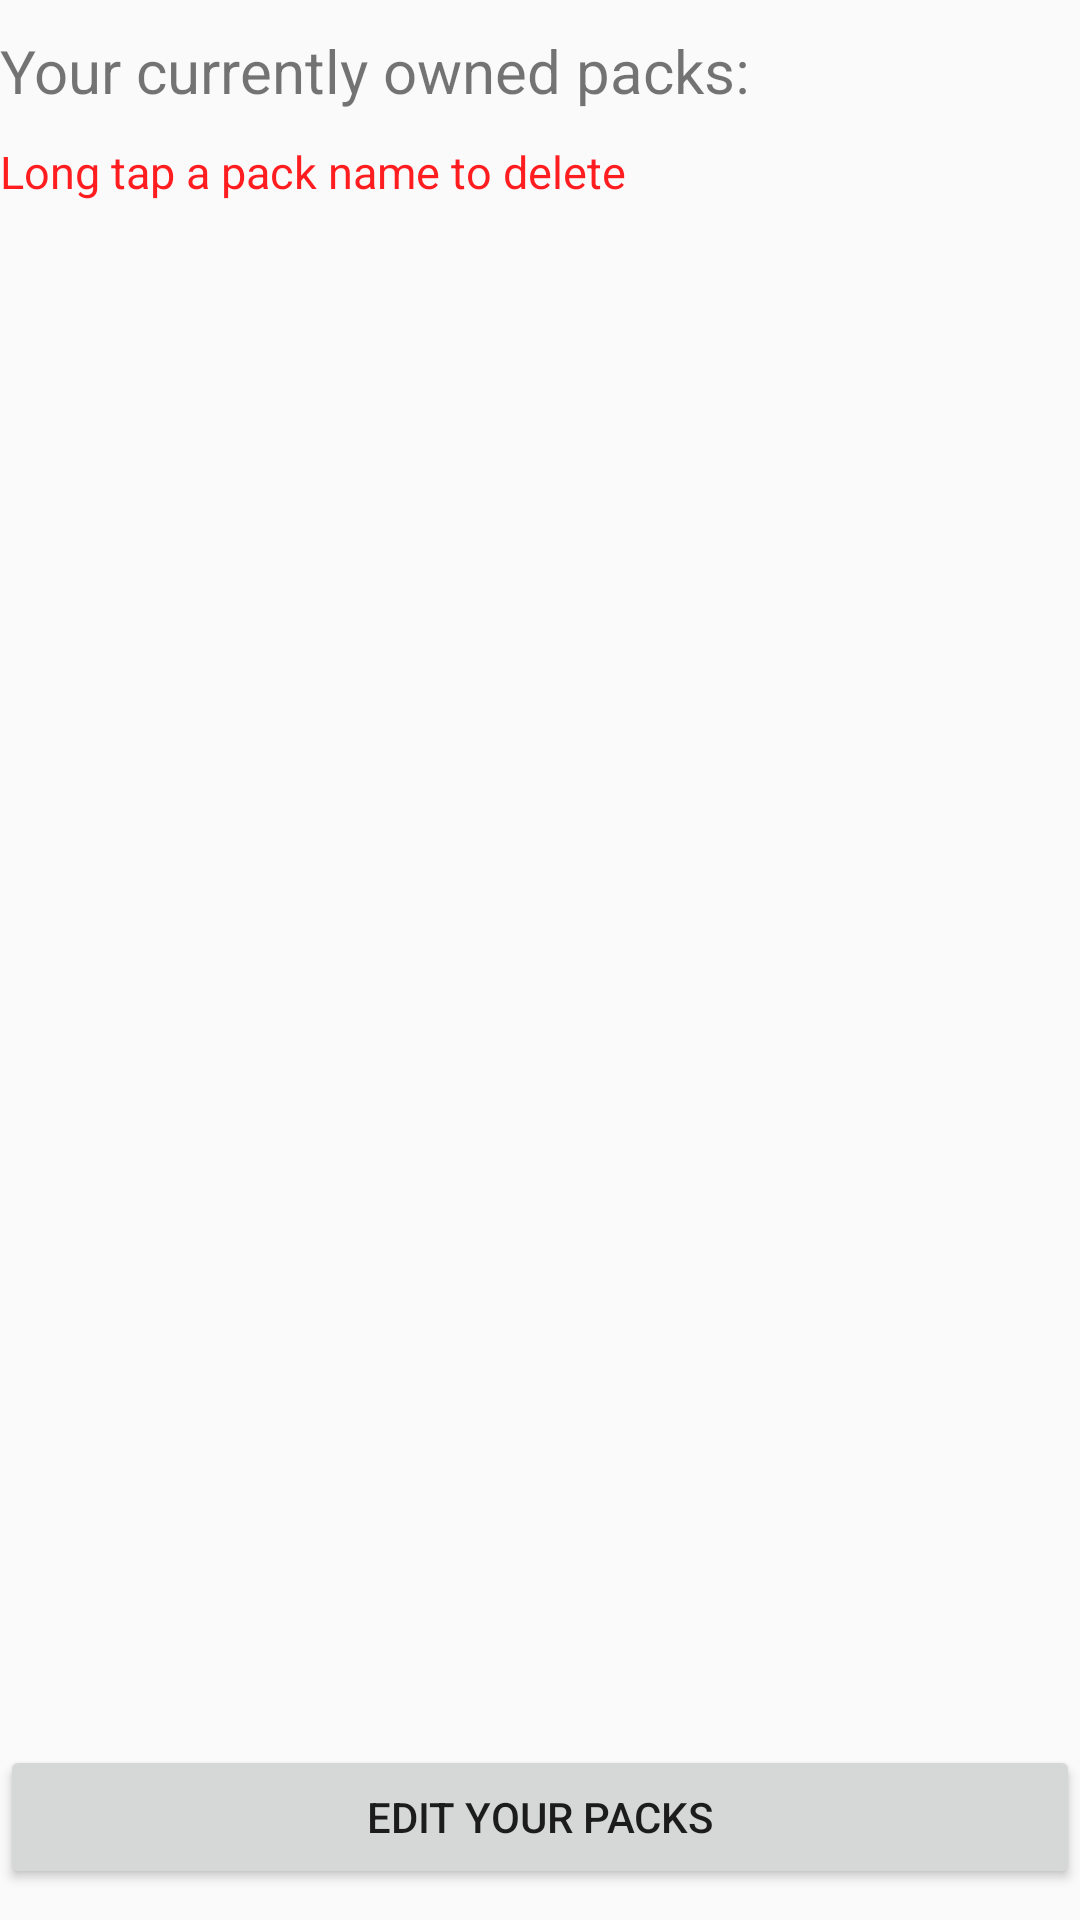

This screen was rendered from an Android layout file. Write that file and the resources it references.
<!-- AndroidManifest.xml: application theme AppTheme -->
<!-- res/layout/activity_edit_ownedpacks.xml -->
<LinearLayout xmlns:android="http://schemas.android.com/apk/res/android"
    xmlns:tools="http://schemas.android.com/tools"
    android:layout_width="match_parent"
    android:layout_height="match_parent"
    android:orientation="vertical"
    tools:context="com.tm470.mb24853.projectlluca.EditOwnedPacksActivity"
    android:weightSum="1">


    <TextView
        android:layout_width="wrap_content"
        android:layout_height="wrap_content"
        android:text="@string/your_packs"
        android:textSize="20dp"
        style="@style/spacing_style"
        android:id="@+id/owned_packs_a"/>
    <TextView
        android:layout_width="wrap_content"
        android:layout_height="wrap_content"
        android:text="Long tap a pack name to delete"
        android:textColor="#ffff1d20"
        android:id="@+id/owned_packs_b"
        android:textSize="15dp"
        style="@style/spacing_style"/>

    <ListView
        android:layout_width="match_parent"
        android:layout_height="wrap_content"
        android:id="@+id/ownedPackListView"
        android:layout_weight="0.98"
        style="@style/spacing_style"/>

    <LinearLayout
        android:orientation="horizontal"
        android:layout_width="fill_parent"
        android:layout_height="wrap_content">



        <Button
            android:layout_width="wrap_content"
            android:layout_height="wrap_content"
            android:text="@string/save_owned_button"
            android:id="@+id/save_deck_button"
            android:layout_gravity="bottom"
            android:layout_weight="1"
            android:onClick="saveChanges"/>


    </LinearLayout>

</LinearLayout>
<!-- resources referenced by this layout -->
<resources>
  <string name="save_owned_button">Edit your packs</string>
  <string name="your_packs">Your currently owned packs: </string>
  <style name="spacing_style">
          <item name="android:layout_marginTop">10dp</item>
  
      </style>
  <style name="AppTheme" parent="Theme.AppCompat.Light.DarkActionBar">
          
      </style>
</resources>
